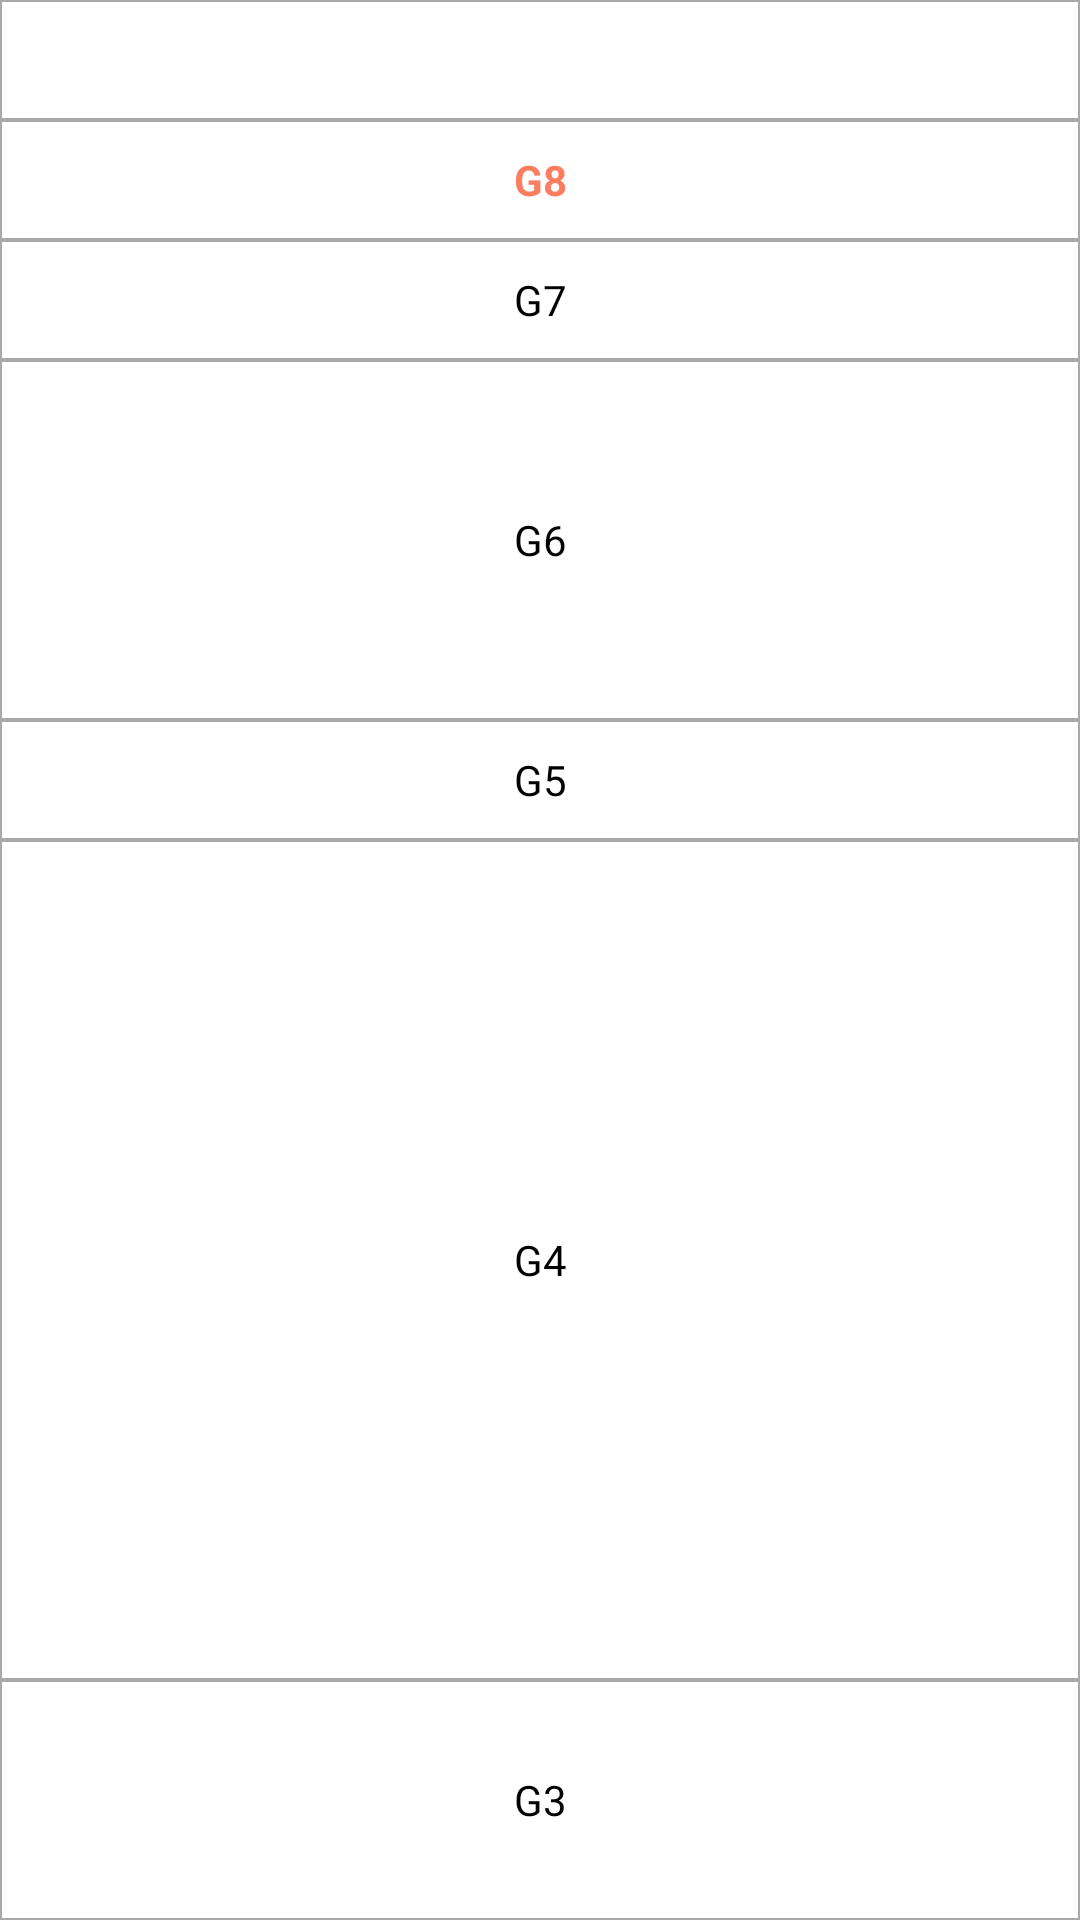

Android layout source for this screen:
<!-- AndroidManifest.xml: application theme Theme.SoiCau_v2 -->
<!-- res/layout/layout_name_date_type_2.xml -->
<?xml version="1.0" encoding="utf-8"?>
<LinearLayout
    xmlns:android="http://schemas.android.com/apk/res/android"
    android:layout_width="@dimen/width_name_pos"
    android:layout_height="wrap_content"
    android:orientation="vertical"
    >

    <TextView
        android:layout_width="match_parent"
        android:layout_height="@dimen/height_name_pos"
        android:textStyle="bold"
        style="@style/font_name_pos_red"
        />

    <TextView
        android:layout_width="match_parent"
        android:layout_height="@dimen/height_name_pos"
        android:text="@string/pos_8"
        android:textStyle="bold"
        style="@style/font_name_pos_red"
        />

    <TextView
        android:layout_width="match_parent"
        android:layout_height="@dimen/height_name_pos"
        android:text="@string/pos_7"
        style="@style/font_name_pos_black"
        />

    <TextView
        android:layout_width="match_parent"
        android:layout_height="@dimen/height_name_pos_3x"
        android:text="@string/pos_6"
        style="@style/font_name_pos_black"
        />

    <TextView
        android:layout_width="match_parent"
        android:layout_height="@dimen/height_name_pos"
        android:text="@string/pos_5"
        style="@style/font_name_pos_black"
        />

    <TextView
        android:layout_width="match_parent"
        android:layout_height="@dimen/height_name_pos_7x"
        android:text="@string/pos_4"
        style="@style/font_name_pos_black"
        />

    <TextView
        android:layout_width="match_parent"
        android:layout_height="@dimen/height_name_pos_2x"
        android:text="@string/pos_3"
        style="@style/font_name_pos_black"
        />

    <TextView
        android:layout_width="match_parent"
        android:layout_height="@dimen/height_name_pos"
        android:text="@string/pos_2"
        style="@style/font_name_pos_black"
        />

    <TextView
        android:layout_width="match_parent"
        android:layout_height="@dimen/height_name_pos"
        android:text="@string/pos_1"
        style="@style/font_name_pos_red"
        />

    <TextView
        android:layout_width="match_parent"
        android:layout_height="@dimen/height_name_pos"
        android:text="@string/pos_db"
        style="@style/font_name_pos_red"
        />


</LinearLayout>
<!-- resources referenced by this layout -->
<resources>
  <dimen name="height_name_pos">40dp</dimen>
  <dimen name="height_name_pos_2x">80dp</dimen>
  <dimen name="height_name_pos_3x">120dp</dimen>
  <dimen name="height_name_pos_7x">280dp</dimen>
  <dimen name="width_name_pos">58dp</dimen>
  <string name="pos_1">G1</string>
  <string name="pos_2">G2</string>
  <string name="pos_3">G3</string>
  <string name="pos_4">G4</string>
  <string name="pos_5">G5</string>
  <string name="pos_6">G6</string>
  <string name="pos_7">G7</string>
  <string name="pos_8">G8</string>
  <string name="pos_db">ĐB</string>
  <style name="font_name_pos_black">
          <item name="android:textSize">@dimen/text_size_small_14</item>
          <item name="android:padding">@dimen/name_pos_margin</item>
          <item name="android:gravity">center</item>
          <item name="android:textColor">@color/black</item>
          <item name="android:background">@drawable/bg_pos</item>
          <item name="fontWeight">600</item>
      </style>
  <style name="font_name_pos_red">
          <item name="android:textSize">@dimen/text_size_small_14</item>
          <item name="android:padding">@dimen/name_pos_margin</item>
          <item name="android:gravity">center</item>
          <item name="android:textColor">@color/color_red_04</item>
          <item name="android:background">@drawable/bg_pos</item>
          <item name="fontWeight">600</item>
      </style>
  <style name="Theme.SoiCau_v2" parent="Theme.MaterialComponents.DayNight.NoActionBar">
          
          <item name="colorPrimary">@color/purple_500</item>
          <item name="colorPrimaryVariant">@color/purple_700</item>
          <item name="colorOnPrimary">@color/white</item>
          
          <item name="colorSecondary">@color/teal_200</item>
          <item name="colorSecondaryVariant">@color/teal_700</item>
          <item name="colorOnSecondary">@color/black</item>
          
          <item name="android:statusBarColor">?attr/colorPrimaryVariant</item>
          
      </style>
  <dimen name="text_size_small_14">14sp</dimen>
  <dimen name="name_pos_margin">10dp</dimen>
  <color name="black">#FF000000</color>
  <!-- drawable bg_pos (drawable) -->
  <?xml version="1.0" encoding="utf-8"?>
  <shape xmlns:android="http://schemas.android.com/apk/res/android"
      android:shape="rectangle">
      <stroke
          android:width="0.5dp"
          android:color="@color/tab_unchecked" />
      <solid android:color="@color/white"/>
  </shape>
  <color name="color_red_04">#FD7D60</color>
  <color name="purple_500">#FF5722</color>
  <color name="purple_700">#F87045</color>
  <color name="white">#FFFFFFFF</color>
  <color name="teal_200">#FF03DAC5</color>
  <color name="teal_700">#FF018786</color>
  <color name="tab_unchecked">#a7a9a8</color>
</resources>
